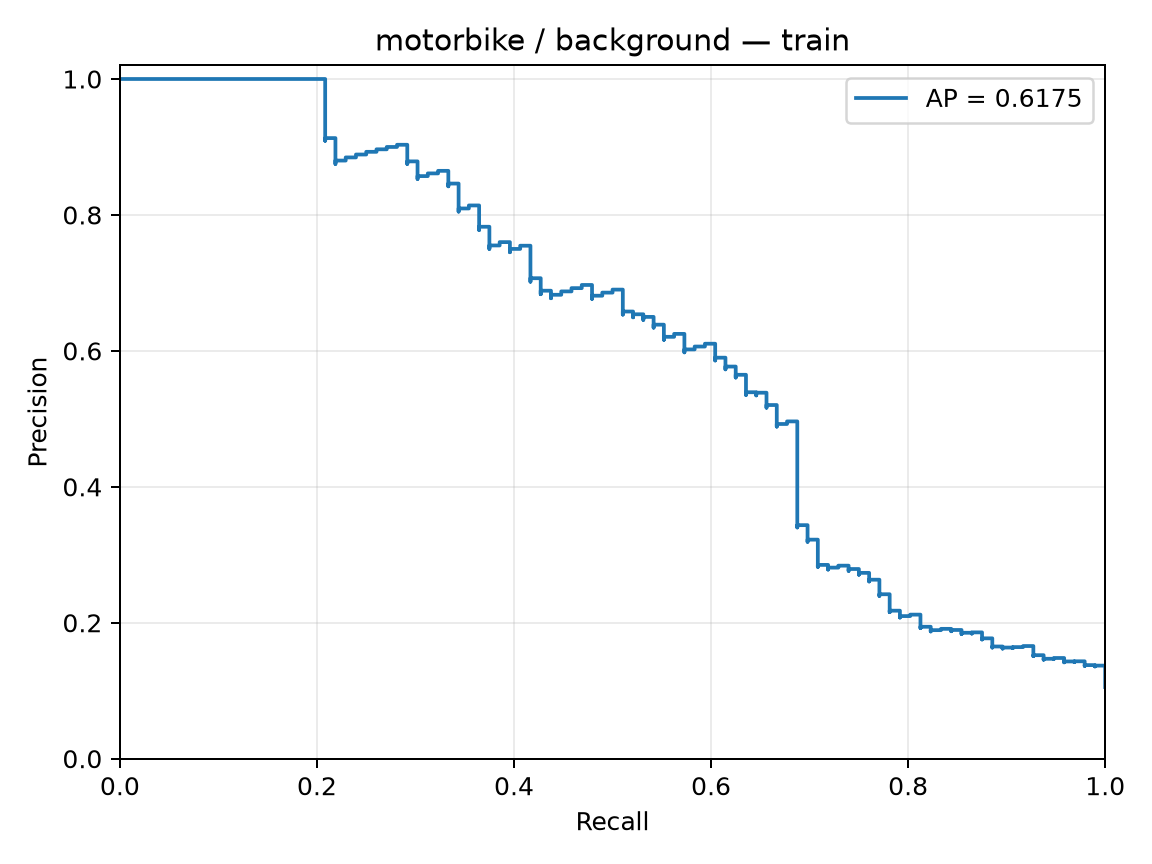

Source data for this figure (header and first rows):
precision, recall, threshold
0.1054, 1.0, -1.863
0.1055, 1.0, -1.626
0.1056, 1.0, -1.617
0.1057, 1.0, -1.608
0.1058, 1.0, -1.599
0.106, 1.0, -1.569
0.1061, 1.0, -1.549
0.1062, 1.0, -1.544
0.1063, 1.0, -1.537
0.1064, 1.0, -1.524
0.1065, 1.0, -1.518
0.1067, 1.0, -1.513
0.1068, 1.0, -1.507
0.1069, 1.0, -1.471
0.107, 1.0, -1.455
0.1071, 1.0, -1.444
0.1073, 1.0, -1.444
0.1074, 1.0, -1.44
0.1075, 1.0, -1.435
0.1076, 1.0, -1.434
0.1077, 1.0, -1.421
0.1079, 1.0, -1.411
0.108, 1.0, -1.41
0.1081, 1.0, -1.409
0.1082, 1.0, -1.405
0.1084, 1.0, -1.404
0.1085, 1.0, -1.399
0.1086, 1.0, -1.397
0.1087, 1.0, -1.397
0.1088, 1.0, -1.397
0.109, 1.0, -1.396
0.1091, 1.0, -1.395
0.1092, 1.0, -1.39
0.1093, 1.0, -1.389
0.1095, 1.0, -1.388
0.1096, 1.0, -1.387
0.1097, 1.0, -1.386
0.1098, 1.0, -1.382
0.11, 1.0, -1.379
0.1101, 1.0, -1.375
0.1102, 1.0, -1.373
0.1103, 1.0, -1.369
0.1105, 1.0, -1.368
0.1106, 1.0, -1.366
0.1107, 1.0, -1.364
0.1109, 1.0, -1.364
0.111, 1.0, -1.362
0.1111, 1.0, -1.357
0.1112, 1.0, -1.356
0.1114, 1.0, -1.355
0.1115, 1.0, -1.354
0.1116, 1.0, -1.353
0.1118, 1.0, -1.351
0.1119, 1.0, -1.35
0.112, 1.0, -1.349
0.1121, 1.0, -1.349
0.1123, 1.0, -1.344
0.1124, 1.0, -1.344
0.1125, 1.0, -1.34
0.1127, 1.0, -1.339
... 852 more rows
